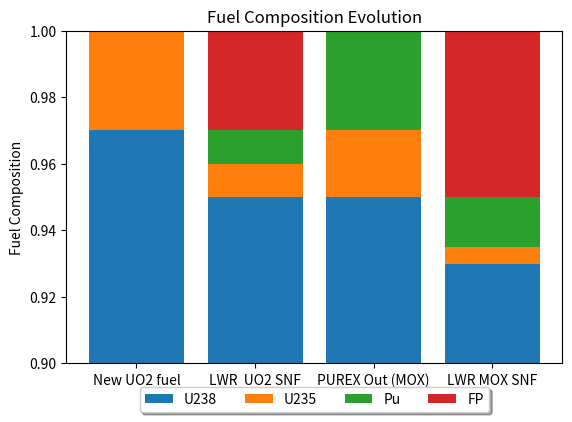

Source code (Python):
"""
Module to plot results from reactor solver.

This module provides functions to generate histogram and line graph
plots displaying isotopic compositions and their evolution in reactor
fuel cycles.

Functions
---------
plotHistogram(history, isotopes, runlabels, fName)
    Generates and saves a stacked bar chart of isotopic history data.

plotLinegraph(times, history, isotopes, fName)
    Generates and saves a line graph for isotope concentrations over time.
"""

import numpy as np
import matplotlib.pyplot as plt
import pandas as pd

def plotHistogram(history,isotopes,runlabels,fName):
    """
    Generate and save a stacked bar chart of isotopic evolution.

    Parameters
    ----------
    history : np.ndarray
        2D array where each row corresponds to a fuel composition state
        and each column corresponds to an isotope's fraction at that state.
    isotopes : list of str
        List of isotope names (one for each column in 'history').
    runlabels : list of str
        X-axis labels corresponding to each fuel composition state (row in 'history').
    fName : str
        Filename prefix for the saved plot (PNG format).

    Returns
    -------
    None
    """
    fig,ax = plt.subplots()
    # parse data by column for each data type
    bottom = np.zeros(history.shape[0])
    for i in range(history.shape[1]):
        data = history[:,i]
        ax.bar(runlabels,data,bottom=bottom,label=isotopes[i])
        bottom += data # update bottom of data range
        label = []
    
    box = ax.get_position()
    ax.set_ylim(.9,1)
    ax.set_ylabel("Fuel Composition")
    ax.set_title("Fuel Composition Evolution")
    ax.set_position([box.x0, box.y0 + box.height * 0.1,
                 box.width, box.height * 0.9])
    ax.legend(loc='upper center', bbox_to_anchor=(0.5, -0.05),
          fancybox=True, shadow=True, ncol=4)
    fig.savefig(f'{fName}.png',dpi=600)
    
        
    
def plotLinegraph(times,history,isotopes,fName):
    """
    Generate and save a log-log line graph of isotope concentrations over time.

    Parameters
    ----------
    times : array-like
        Sequence of time points (x-axis values).
    history : np.ndarray
        2D array where each row is a time step and each column represents an isotope concentration.
    isotopes : list of str
        List of isotope names (one for each column in 'history').
    fName : str
        Filename for the saved plot (PNG format).

    Returns
    -------
    None
    """
    fig, ax = plt.subplots()

    # loop over isotopes
    for i in range(history.shape[1]):
        ax.plot(times,history[:,i][1:],label=isotopes[i])
    
    ax.legend(title='Isotopes')
    ax.set_yscale('log')
    ax.set_xscale('log')
    ax.set_ylabel('Concentration')
    ax.set_xlabel('Time [sec]')
    fig.savefig(fName,dpi=600)


# testing (remove from final prodution)
if __name__ == '__main__':
    iso = ['U238','U235','Pu','FP']
    labels= ['New UO2 fuel','LWR  UO2 SNF','PUREX Out (MOX)','LWR MOX SNF']
    # each row is new set of data
    history = np.array([[.97,.03,0,0],
                        [.95,.01,.01,.03],
                        [.95,.02,.03,0],
                        [.93,.005,.015,.05]])
    plotHistogram(history,iso,labels,"fuelCycleHistogram")
    
